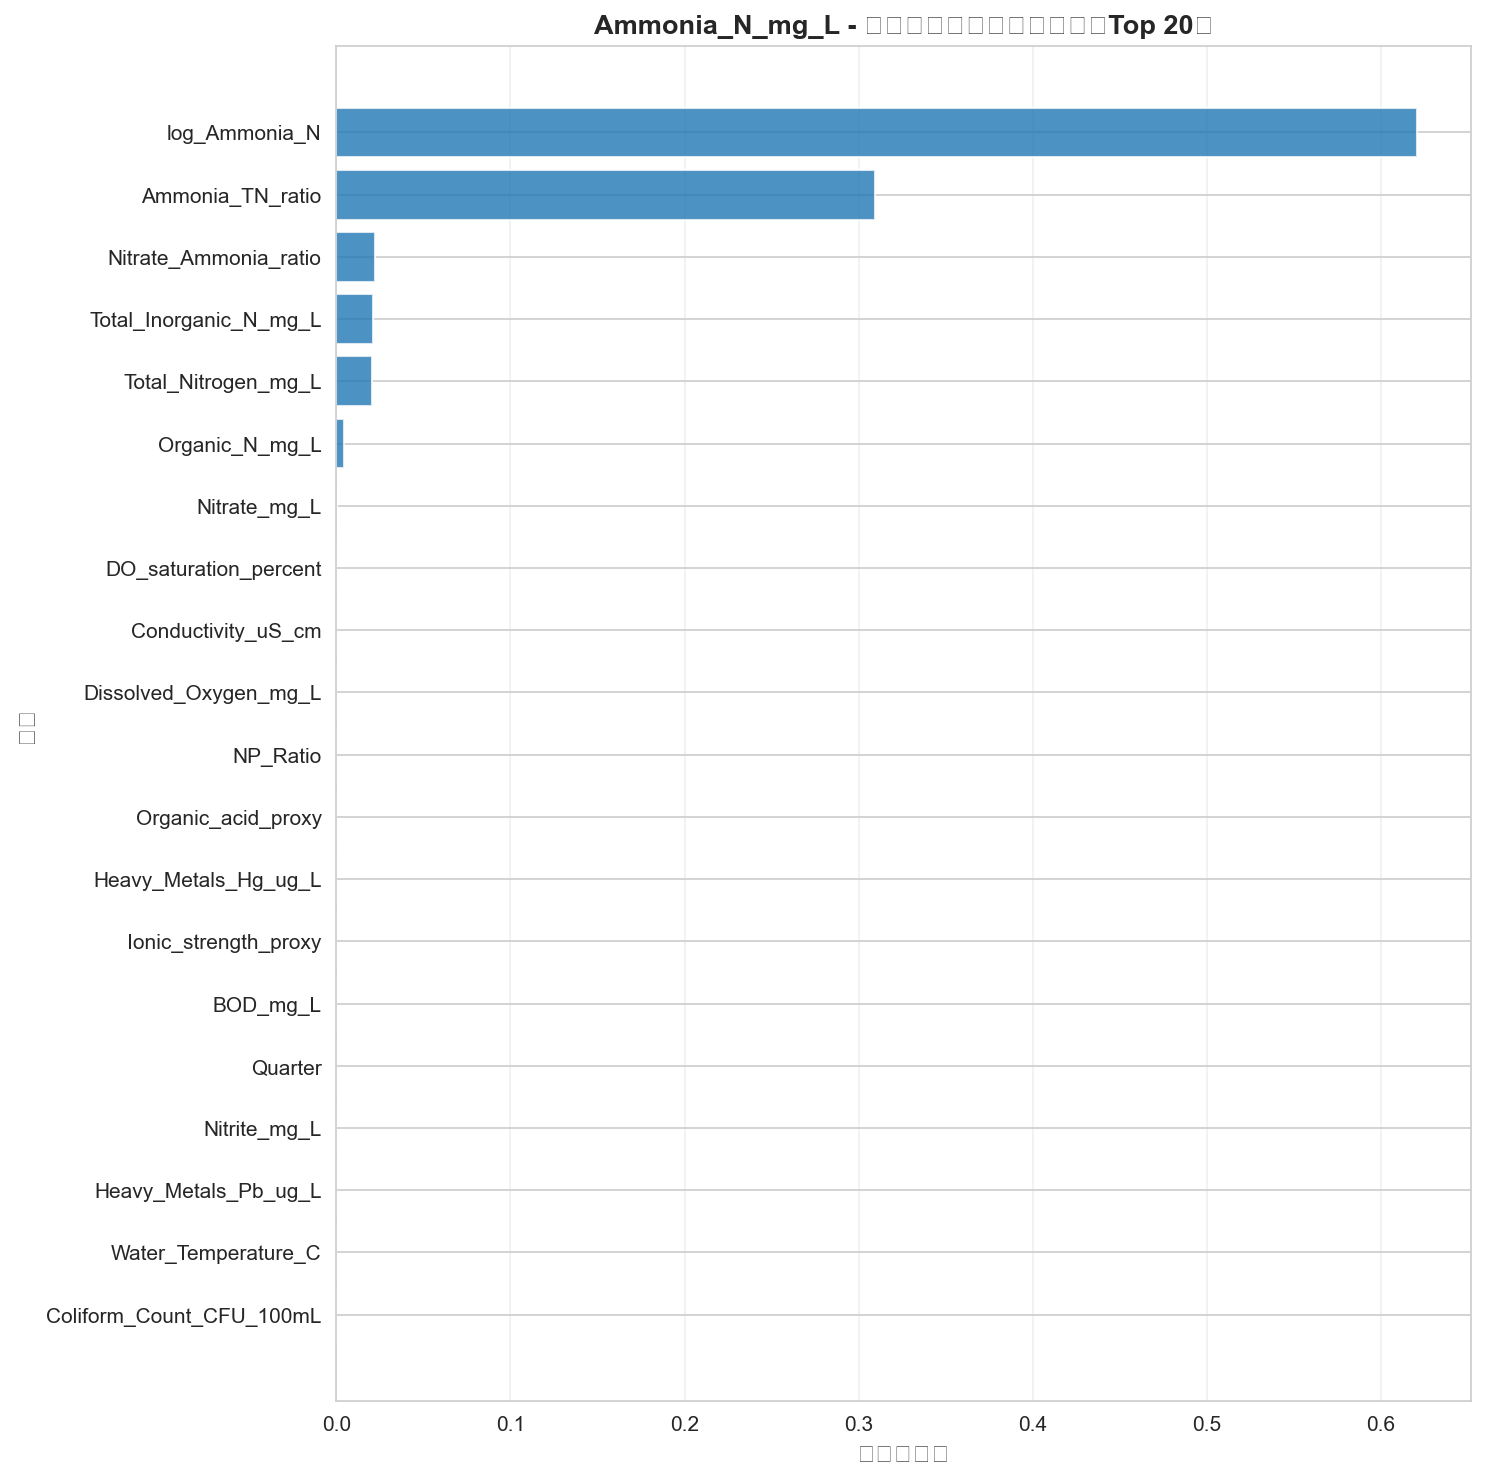

Values plotted in this chart, from the file beside it:
Feature, Importance
log_Ammonia_N, 0.6205
Ammonia_TN_ratio, 0.3094
Nitrate_Ammonia_ratio, 0.02207
Total_Inorganic_N_mg_L, 0.0211
Total_Nitrogen_mg_L, 0.02058
Organic_N_mg_L, 0.004692
Nitrate_mg_L, 0.0001261
DO_saturation_percent, 9.567769e-05
Conductivity_uS_cm, 7.532258e-05
Dissolved_Oxygen_mg_L, 7.442513e-05
NP_Ratio, 6.7079156e-05
Organic_acid_proxy, 6.4644824e-05
Heavy_Metals_Hg_ug_L, 6.3443746e-05
Ionic_strength_proxy, 6.1583516e-05
BOD_mg_L, 5.7910762e-05
Quarter, 5.3765696e-05
Nitrite_mg_L, 5.3422304e-05
Heavy_Metals_Pb_ug_L, 5.2208652e-05
Water_Temperature_C, 5.1599436e-05
Coliform_Count_CFU_100mL, 4.6858608e-05
